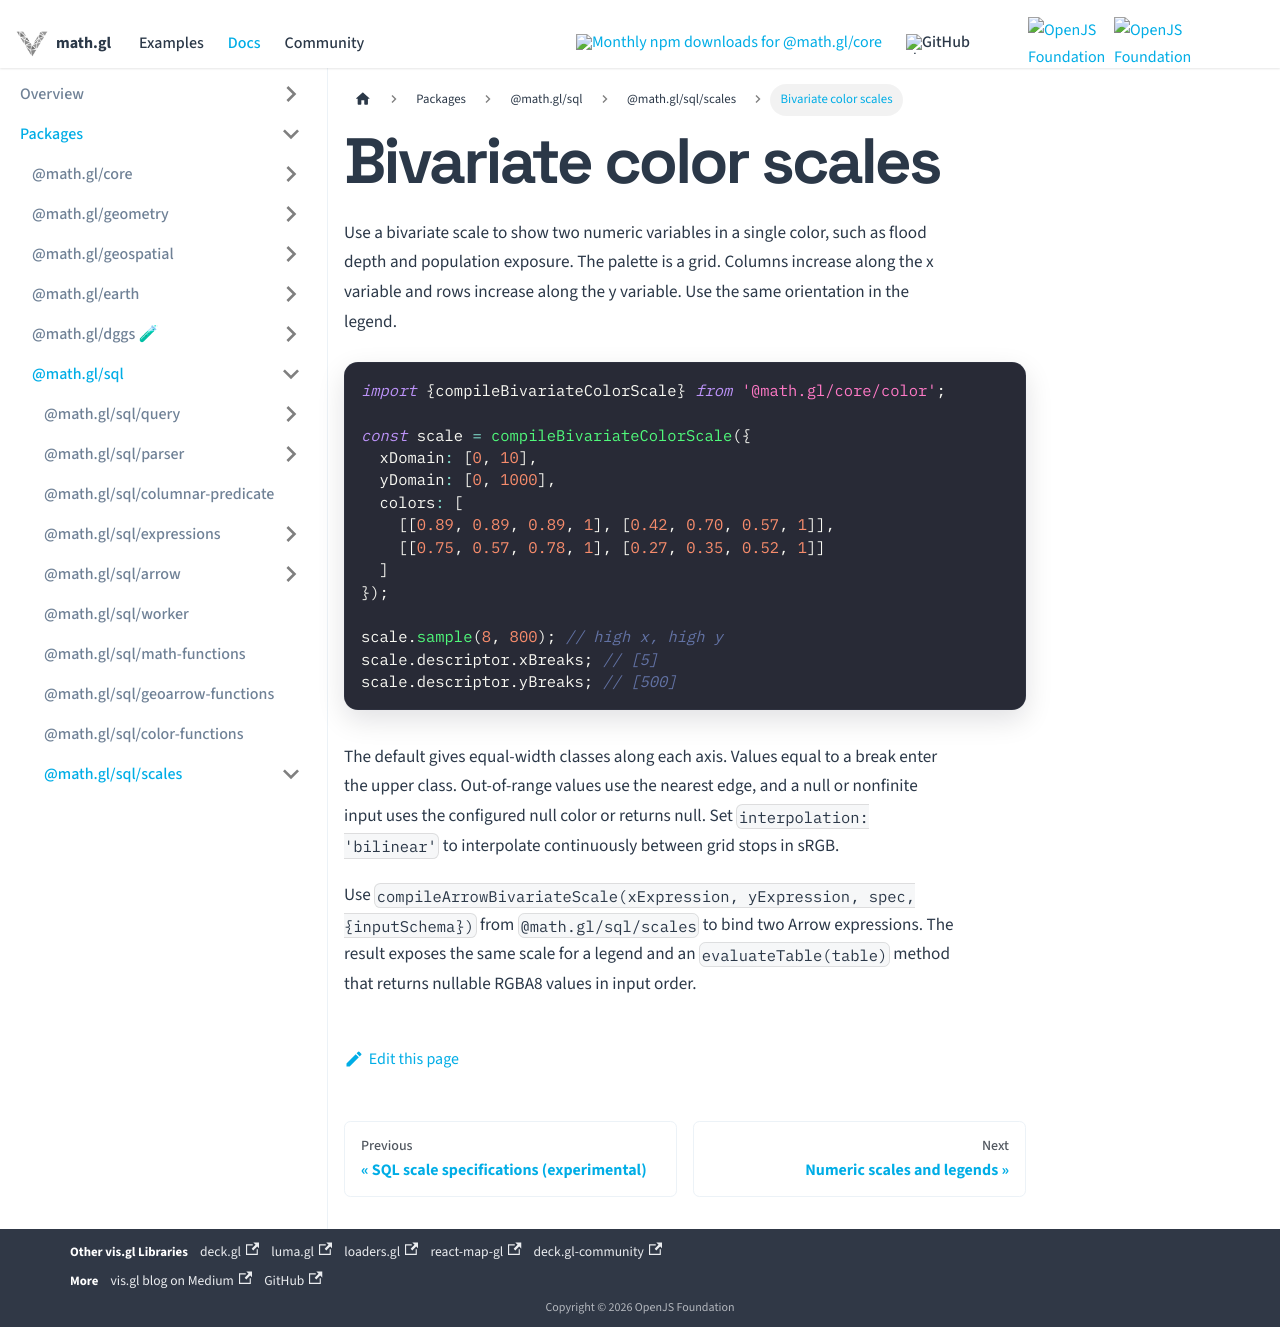

repository: visgl/math.gl · page: docs/modules/sql/scales/bivariate.html · generator: docusaurus

# Bivariate color scales

Use a bivariate scale to show two numeric variables in a single color, such as
flood depth and population exposure. The palette is a grid. Columns increase
along the x variable and rows increase along the y variable. Use the same
orientation in the legend.

```ts
import {compileBivariateColorScale} from '@math.gl/core/color';

const scale = compileBivariateColorScale({
  xDomain: [0, 10],
  yDomain: [0, 1000],
  colors: [
    [[0.89, 0.89, 0.89, 1], [0.42, 0.70, 0.57, 1]],
    [[0.75, 0.57, 0.78, 1], [0.27, 0.35, 0.52, 1]]
  ]
});

scale.sample(8, 800); // high x, high y
scale.descriptor.xBreaks; // [5]
scale.descriptor.yBreaks; // [500]
```

The default gives equal-width classes along each axis. Values equal to a break
enter the upper class. Out-of-range values use the nearest edge, and a null or
nonfinite input uses the configured null color or returns null. Set
`interpolation: 'bilinear'` to interpolate continuously between grid stops in sRGB.

Use `compileArrowBivariateScale(xExpression, yExpression, spec, {inputSchema})`
from `@math.gl/sql/scales` to bind two Arrow expressions. The result exposes the
same scale for a legend and an `evaluateTable(table)` method that returns nullable
RGBA8 values in input order.
